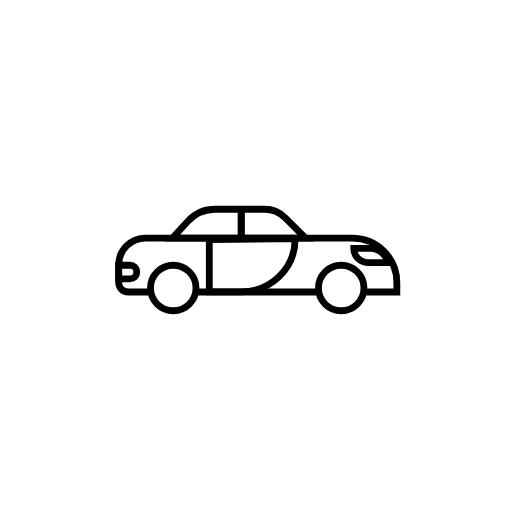
t = 0.00 s
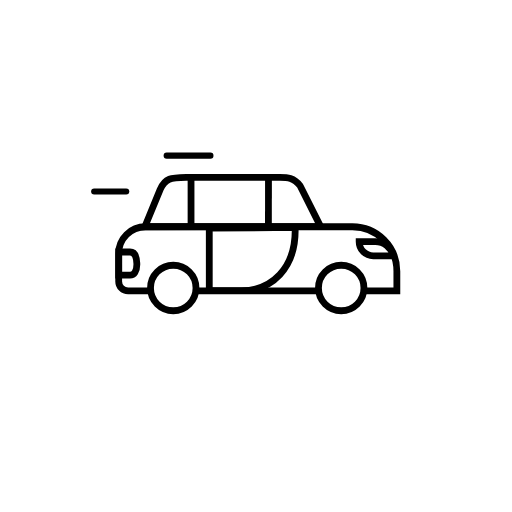
t = 0.57 s
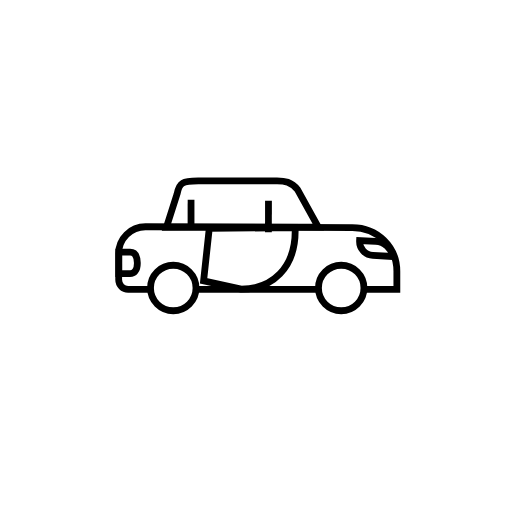
t = 1.15 s
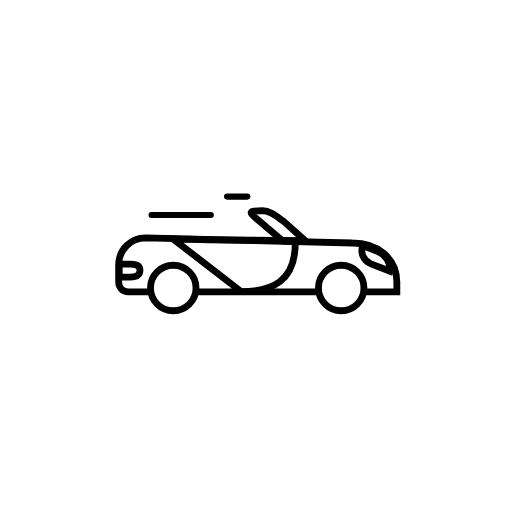
t = 1.67 s
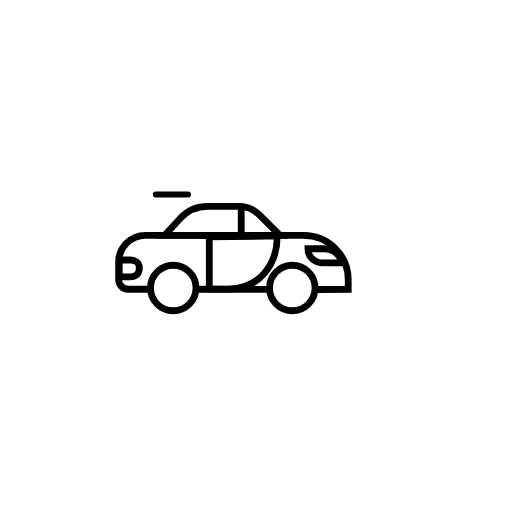
t = 2.22 s
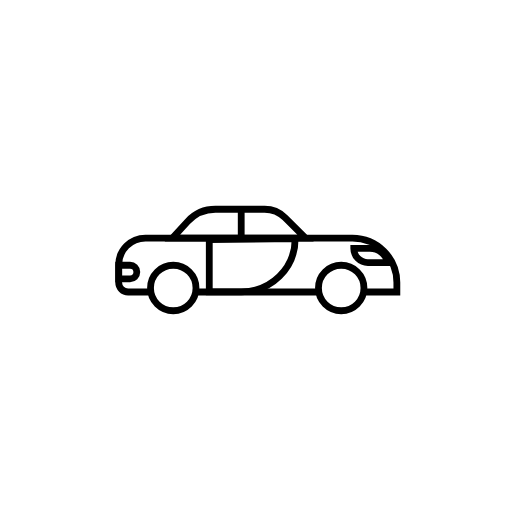
t = 2.78 s

The animated SVG that drew these frames (rendered in a browser with its animation timeline set to each time). Animation: 190 SMIL elements (animate=16,animateTransform=14,set=160); one cycle of 2.78 s, repeats indefinitely.

<svg fill="none" height="100%" width="100%" viewBox="0 0 500 500" xmlns:xlink="http://www.w3.org/1999/xlink" xmlns="http://www.w3.org/2000/svg"><g id="i0"><g transform="translate(251.026,285.171)"><animateTransform repeatCount="indefinite" type="translate" attributeName="transform" dur="2.78s" begin="0s" calcMode="spline" values="251.026 285.171; 251.026 282.474; 251.026 285.171; 251.026 282.474; 251.026 285.171; 251.026 282.474; 251.026 285.171; 251.026 282.474; 251.026 285.171; 251.026 282.474; 251.026 285.171; 251.026 282.474; 251.026 285.171; 251.026 282.474; 251.026 285.171; 251.026 282.474; 251.026 285.171; 251.026 282.474; 251.026 285.171; 251.026 282.474; 251.026 285.171; 251.026 282.474; 251.026 285.171; 251.026 282.474; 251.026 285.171; 251.026 282.474; 251.026 285.171; 251.026 282.474; 251.026 285.171; 251.026 282.474; 251.026 285.171; 251.026 282.474; 251.026 285.171; 251.026 282.474; 251.026 285.171; 251.026 282.474; 251.026 285.171; 251.026 282.474; 251.026 285.171; 251.026 282.474; 251.026 285.171; 251.026 282.474; 251.026 285.171; 251.026 282.474; 251.026 285.171; 251.026 282.474; 251.026 285.171; 251.026 285.171" keyTimes="0; 0.021583; 0.043165; 0.064748; 0.086331; 0.107914; 0.129497; 0.151079; 0.172662; 0.194244; 0.215827; 0.23741; 0.258993; 0.280576; 0.302158; 0.323741; 0.345324; 0.366906; 0.388489; 0.410071; 0.431655; 0.453238; 0.47482; 0.496403; 0.517985; 0.539568; 0.561151; 0.582734; 0.604317; 0.625899; 0.647482; 0.669065; 0.690647; 0.71223; 0.733813; 0.755396; 0.776979; 0.798561; 0.820144; 0.841727; 0.863309; 0.884892; 0.906474; 0.928058; 0.949641; 0.971223; 0.992806; 1" keySplines="0.333 0 0.667 1; 0.333 0 0.667 1; 0.167 0 0.667 1; 0.333 0 0.667 1; 0.167 0 0.667 1; 0.333 0 0.667 1; 0.167 0 0.667 1; 0.333 0 0.667 1; 0.167 0 0.667 1; 0.333 0 0.667 1; 0.167 0 0.667 1; 0.333 0 0.667 1; 0.167 0 0.667 1; 0.333 0 0.667 1; 0.167 0 0.667 1; 0.333 0 0.667 1; 0.167 0 0.667 1; 0.333 0 0.667 1; 0.167 0 0.667 1; 0.333 0 0.667 1; 0.167 0 0.667 1; 0.333 0 0.667 1; 0.167 0 0.667 1; 0.333 0 0.667 1; 0.167 0 0.667 1; 0.333 0 0.667 1; 0.167 0 0.667 1; 0.333 0 0.667 1; 0.167 0 0.667 1; 0.333 0 0.667 1; 0.167 0 0.667 1; 0.333 0 0.667 1; 0.167 0 0.667 1; 0.333 0 0.667 1; 0.167 0 0.667 1; 0.333 0 0.667 1; 0.167 0 0.667 1; 0.333 0 0.667 1; 0.167 0 0.667 1; 0.333 0 0.667 1; 0.167 0 0.667 1; 0.333 0 0.667 1; 0.167 0 0.667 1; 0.333 0 0.667 1; 0.167 0 0.667 1; 0.333 0 0.667 1; 0 0 1 1" fill="freeze" /><g transform="scale(6.64,6.64) translate(-25.155,-30.297)"><g id="i1"><path d="M34.186,30.297C34.186,30.297,16.124,30.297,16.124,30.297" stroke-miterlimit="10" stroke-width="1" stroke="#000000"><animate repeatCount="indefinite" attributeName="d" dur="2.78s" begin="0s" calcMode="spline" values="M34.186,30.297C34.186,30.297,16.124,30.297,16.124,30.297; M34.186,30.297C34.186,30.297,16.124,30.297,16.124,30.297; M34.186,30.297C34.186,30.297,16.124,30.297,16.124,30.297; M26.655,30.325C26.655,30.325,16.124,30.297,16.124,30.297; M26.655,30.325C26.655,30.325,16.124,30.297,16.124,30.297; M34.186,30.297C34.186,30.297,16.124,30.297,16.124,30.297; M34.186,30.297C34.186,30.297,16.124,30.297,16.124,30.297" keyTimes="0; 0.604317; 0.683453; 0.748201; 0.920863; 0.985612; 1" keySplines="0 0 1 1; 0.333 0 0.667 1; 0.333 0 0.667 1; 0.333 0 0.667 1; 0.333 0 0.667 1; 0 0 1 1" fill="freeze" /></path></g></g></g></g><g id="i0"><g transform="translate(251.026,285.171)"><animateTransform repeatCount="indefinite" type="translate" attributeName="transform" dur="2.78s" begin="0s" calcMode="spline" values="251.026 285.171; 251.026 282.474; 251.026 285.171; 251.026 282.474; 251.026 285.171; 251.026 282.474; 251.026 285.171; 251.026 282.474; 251.026 285.171; 251.026 282.474; 251.026 285.171; 251.026 282.474; 251.026 285.171; 251.026 282.474; 251.026 285.171; 251.026 282.474; 251.026 285.171; 251.026 282.474; 251.026 285.171; 251.026 282.474; 251.026 285.171; 251.026 282.474; 251.026 285.171; 251.026 282.474; 251.026 285.171; 251.026 282.474; 251.026 285.171; 251.026 282.474; 251.026 285.171; 251.026 282.474; 251.026 285.171; 251.026 282.474; 251.026 285.171; 251.026 282.474; 251.026 285.171; 251.026 282.474; 251.026 285.171; 251.026 282.474; 251.026 285.171; 251.026 282.474; 251.026 285.171; 251.026 282.474; 251.026 285.171; 251.026 282.474; 251.026 285.171; 251.026 282.474; 251.026 285.171; 251.026 285.171" keyTimes="0; 0.021583; 0.043165; 0.064748; 0.086331; 0.107914; 0.129497; 0.151079; 0.172662; 0.194244; 0.215827; 0.23741; 0.258993; 0.280576; 0.302158; 0.323741; 0.345324; 0.366906; 0.388489; 0.410071; 0.431655; 0.453238; 0.47482; 0.496403; 0.517985; 0.539568; 0.561151; 0.582734; 0.604317; 0.625899; 0.647482; 0.669065; 0.690647; 0.71223; 0.733813; 0.755396; 0.776979; 0.798561; 0.820144; 0.841727; 0.863309; 0.884892; 0.906474; 0.928058; 0.949641; 0.971223; 0.992806; 1" keySplines="0.333 0 0.667 1; 0.333 0 0.667 1; 0.167 0 0.667 1; 0.333 0 0.667 1; 0.167 0 0.667 1; 0.333 0 0.667 1; 0.167 0 0.667 1; 0.333 0 0.667 1; 0.167 0 0.667 1; 0.333 0 0.667 1; 0.167 0 0.667 1; 0.333 0 0.667 1; 0.167 0 0.667 1; 0.333 0 0.667 1; 0.167 0 0.667 1; 0.333 0 0.667 1; 0.167 0 0.667 1; 0.333 0 0.667 1; 0.167 0 0.667 1; 0.333 0 0.667 1; 0.167 0 0.667 1; 0.333 0 0.667 1; 0.167 0 0.667 1; 0.333 0 0.667 1; 0.167 0 0.667 1; 0.333 0 0.667 1; 0.167 0 0.667 1; 0.333 0 0.667 1; 0.167 0 0.667 1; 0.333 0 0.667 1; 0.167 0 0.667 1; 0.333 0 0.667 1; 0.167 0 0.667 1; 0.333 0 0.667 1; 0.167 0 0.667 1; 0.333 0 0.667 1; 0.167 0 0.667 1; 0.333 0 0.667 1; 0.167 0 0.667 1; 0.333 0 0.667 1; 0.167 0 0.667 1; 0.333 0 0.667 1; 0.167 0 0.667 1; 0.333 0 0.667 1; 0.167 0 0.667 1; 0.333 0 0.667 1; 0 0 1 1" fill="freeze" /><g transform="scale(6.64,6.64) translate(-25.155,-30.297)"><g transform="matrix(1,0,0,1,0,0)" id="i2"><g id="i3" transform="matrix(1,0,0,1,25.261,26.331)"><path d="M-15.775,3.966C-15.775,3.966,-19.064,3.966,-19.064,3.966C-19.832,3.966,-20.456,3.343,-20.456,2.574C-20.456,2.574,-20.456,-0.023,-20.456,-0.023C-20.456,-2.201,-18.691,-3.966,-16.514,-3.966C-16.514,-3.966,13.915,-3.966,13.915,-3.966C17.527,-3.966,20.456,-1.038,20.456,2.574C20.456,2.574,20.456,3.966,20.456,3.966C20.456,3.966,15.562,3.966,15.562,3.966" stroke-miterlimit="10" stroke-width="1" stroke="#000000"><animate repeatCount="indefinite" attributeName="d" dur="2.78s" begin="0s" calcMode="spline" values="M-15.775,3.966C-15.775,3.966,-19.064,3.966,-19.064,3.966C-19.832,3.966,-20.456,3.343,-20.456,2.574C-20.456,2.574,-20.456,-0.023,-20.456,-0.023C-20.456,-2.201,-18.691,-3.966,-16.514,-3.966C-16.514,-3.966,13.915,-3.966,13.915,-3.966C17.527,-3.966,20.456,-1.038,20.456,2.574C20.456,2.574,20.456,3.966,20.456,3.966C20.456,3.966,15.562,3.966,15.562,3.966; M-15.775,3.966C-15.775,3.966,-19.064,3.966,-19.064,3.966C-19.832,3.966,-20.456,3.343,-20.456,2.574C-20.456,2.574,-20.456,-0.023,-20.456,-0.023C-20.456,-2.201,-18.691,-3.966,-16.514,-3.966C-16.514,-3.966,13.915,-3.966,13.915,-3.966C17.527,-3.966,20.456,-1.038,20.456,2.574C20.456,2.574,20.456,3.966,20.456,3.966C20.456,3.966,15.562,3.966,15.562,3.966; M-15.775,3.966C-15.775,3.966,-19.064,3.966,-19.064,3.966C-19.832,3.966,-20.456,3.343,-20.456,2.574C-20.456,2.574,-20.456,-1.529,-20.456,-1.529C-20.456,-3.707,-18.691,-5.472,-16.514,-5.472C-16.514,-5.472,13.915,-5.472,13.915,-5.472C17.527,-5.472,20.456,-2.544,20.456,1.068C20.456,1.068,20.456,3.966,20.456,3.966C20.456,3.966,15.562,3.966,15.562,3.966; M-15.775,3.966C-15.775,3.966,-19.064,3.966,-19.064,3.966C-19.832,3.966,-20.456,3.343,-20.456,2.574C-20.456,2.574,-20.456,-1.529,-20.456,-1.529C-20.456,-3.707,-18.691,-5.472,-16.514,-5.472C-16.514,-5.472,13.915,-5.472,13.915,-5.472C17.527,-5.472,20.456,-2.544,20.456,1.068C20.456,1.068,20.456,3.966,20.456,3.966C20.456,3.966,15.562,3.966,15.562,3.966; M-15.775,3.966C-15.775,3.966,-19.064,3.966,-19.064,3.966C-19.832,3.966,-20.456,3.343,-20.456,2.574C-20.456,2.574,-20.456,-0.023,-20.456,-0.023C-20.456,-2.201,-18.691,-3.966,-16.514,-3.966C-16.514,-3.966,13.915,-3.213,13.915,-3.213C17.527,-3.213,20.456,-1.038,20.456,2.574C20.456,2.574,20.456,3.966,20.456,3.966C20.456,3.966,15.562,3.966,15.562,3.966; M-15.775,3.966C-15.775,3.966,-19.064,3.966,-19.064,3.966C-19.832,3.966,-20.456,3.343,-20.456,2.574C-20.456,2.574,-20.456,-0.023,-20.456,-0.023C-20.456,-2.201,-18.691,-3.966,-16.514,-3.966C-16.514,-3.966,13.915,-3.213,13.915,-3.213C17.527,-3.213,20.456,-1.038,20.456,2.574C20.456,2.574,20.456,3.966,20.456,3.966C20.456,3.966,15.562,3.966,15.562,3.966; M-15.775,3.966C-15.775,3.966,-19.064,3.966,-19.064,3.966C-19.832,3.966,-20.456,3.343,-20.456,2.574C-20.456,2.574,-20.456,-0.023,-20.456,-0.023C-20.456,-2.201,-18.691,-3.966,-16.514,-3.966C-16.514,-3.966,6.762,-3.966,6.762,-3.966C10.374,-3.966,13.302,-1.038,13.302,2.574C13.302,2.574,13.302,3.966,13.302,3.966C13.302,3.966,8.558,4,8.558,4; M-15.775,3.966C-15.775,3.966,-19.064,3.966,-19.064,3.966C-19.832,3.966,-20.456,3.343,-20.456,2.574C-20.456,2.574,-20.456,-0.023,-20.456,-0.023C-20.456,-2.201,-18.691,-3.966,-16.514,-3.966C-16.514,-3.966,6.762,-3.966,6.762,-3.966C10.374,-3.966,13.302,-1.038,13.302,2.574C13.302,2.574,13.302,3.966,13.302,3.966C13.302,3.966,8.558,4,8.558,4; M-15.775,3.966C-15.775,3.966,-19.064,3.966,-19.064,3.966C-19.832,3.966,-20.456,3.343,-20.456,2.574C-20.456,2.574,-20.456,-0.023,-20.456,-0.023C-20.456,-2.201,-18.691,-3.966,-16.514,-3.966C-16.514,-3.966,13.915,-3.966,13.915,-3.966C17.527,-3.966,20.456,-1.038,20.456,2.574C20.456,2.574,20.456,3.966,20.456,3.966C20.456,3.966,15.562,3.966,15.562,3.966; M-15.775,3.966C-15.775,3.966,-19.064,3.966,-19.064,3.966C-19.832,3.966,-20.456,3.343,-20.456,2.574C-20.456,2.574,-20.456,-0.023,-20.456,-0.023C-20.456,-2.201,-18.691,-3.966,-16.514,-3.966C-16.514,-3.966,13.915,-3.966,13.915,-3.966C17.527,-3.966,20.456,-1.038,20.456,2.574C20.456,2.574,20.456,3.966,20.456,3.966C20.456,3.966,15.562,3.966,15.562,3.966" keyTimes="0; 0.122302; 0.18705; 0.395684; 0.460432; 0.683453; 0.748201; 0.920863; 0.985612; 1" keySplines="0 0 1 1; 0.333 0 0.667 1; 0.333 0 0.667 1; 0.333 0 0.667 1; 0.333 0 0.667 1; 0.333 0 0.667 1; 0.333 0 0.667 1; 0.333 0 0.667 1; 0 0 1 1" fill="freeze" /></path></g></g></g></g></g><g id="i0"><g transform="translate(251.026,285.171)"><animateTransform repeatCount="indefinite" type="translate" attributeName="transform" dur="2.78s" begin="0s" calcMode="spline" values="251.026 285.171; 251.026 282.474; 251.026 285.171; 251.026 282.474; 251.026 285.171; 251.026 282.474; 251.026 285.171; 251.026 282.474; 251.026 285.171; 251.026 282.474; 251.026 285.171; 251.026 282.474; 251.026 285.171; 251.026 282.474; 251.026 285.171; 251.026 282.474; 251.026 285.171; 251.026 282.474; 251.026 285.171; 251.026 282.474; 251.026 285.171; 251.026 282.474; 251.026 285.171; 251.026 282.474; 251.026 285.171; 251.026 282.474; 251.026 285.171; 251.026 282.474; 251.026 285.171; 251.026 282.474; 251.026 285.171; 251.026 282.474; 251.026 285.171; 251.026 282.474; 251.026 285.171; 251.026 282.474; 251.026 285.171; 251.026 282.474; 251.026 285.171; 251.026 282.474; 251.026 285.171; 251.026 282.474; 251.026 285.171; 251.026 282.474; 251.026 285.171; 251.026 282.474; 251.026 285.171; 251.026 285.171" keyTimes="0; 0.021583; 0.043165; 0.064748; 0.086331; 0.107914; 0.129497; 0.151079; 0.172662; 0.194244; 0.215827; 0.23741; 0.258993; 0.280576; 0.302158; 0.323741; 0.345324; 0.366906; 0.388489; 0.410071; 0.431655; 0.453238; 0.47482; 0.496403; 0.517985; 0.539568; 0.561151; 0.582734; 0.604317; 0.625899; 0.647482; 0.669065; 0.690647; 0.71223; 0.733813; 0.755396; 0.776979; 0.798561; 0.820144; 0.841727; 0.863309; 0.884892; 0.906474; 0.928058; 0.949641; 0.971223; 0.992806; 1" keySplines="0.333 0 0.667 1; 0.333 0 0.667 1; 0.167 0 0.667 1; 0.333 0 0.667 1; 0.167 0 0.667 1; 0.333 0 0.667 1; 0.167 0 0.667 1; 0.333 0 0.667 1; 0.167 0 0.667 1; 0.333 0 0.667 1; 0.167 0 0.667 1; 0.333 0 0.667 1; 0.167 0 0.667 1; 0.333 0 0.667 1; 0.167 0 0.667 1; 0.333 0 0.667 1; 0.167 0 0.667 1; 0.333 0 0.667 1; 0.167 0 0.667 1; 0.333 0 0.667 1; 0.167 0 0.667 1; 0.333 0 0.667 1; 0.167 0 0.667 1; 0.333 0 0.667 1; 0.167 0 0.667 1; 0.333 0 0.667 1; 0.167 0 0.667 1; 0.333 0 0.667 1; 0.167 0 0.667 1; 0.333 0 0.667 1; 0.167 0 0.667 1; 0.333 0 0.667 1; 0.167 0 0.667 1; 0.333 0 0.667 1; 0.167 0 0.667 1; 0.333 0 0.667 1; 0.167 0 0.667 1; 0.333 0 0.667 1; 0.167 0 0.667 1; 0.333 0 0.667 1; 0.167 0 0.667 1; 0.333 0 0.667 1; 0.167 0 0.667 1; 0.333 0 0.667 1; 0.167 0 0.667 1; 0.333 0 0.667 1; 0 0 1 1" fill="freeze" /><g transform="scale(6.64,6.64) translate(-25.155,-30.297)"><g id="i4"><g transform="translate(6.139,27.36)"><animateTransform repeatCount="indefinite" type="translate" attributeName="transform" dur="2.78s" begin="0s" calcMode="spline" values="6.139 27.36; 6.139 27.36; 6.139 26.984; 6.139 26.984; 6.139 27.134; 6.139 27.134; 6.139 27.134; 6.139 27.36; 6.139 27.36" keyTimes="0; 0.122302; 0.18705; 0.395684; 0.460432; 0.683453; 0.920863; 0.985612; 1" keySplines="0 0 1 1; 0.333 0 0.667 1; 0 0 1 1; 0.333 0 0.667 1; 0 0 1 1; 0 0 1 1; 0.333 0 0.667 1; 0 0 1 1" fill="freeze" /><g transform="scale(1,1) translate(-6.139,-27.36)"><g id="i5" transform="matrix(1,0,0,1,6.139,27.36)"><path d="M0.335,-0.997C0.335,-0.997,-1.333,-0.997,-1.333,-0.997C-1.333,-0.997,-1.333,0.997,-1.333,0.997C-1.333,0.997,0.335,0.997,0.335,0.997C0.886,0.997,1.333,0.551,1.333,0C1.333,-0.551,0.886,-0.997,0.335,-0.997Z" stroke-miterlimit="10" stroke-width="1" stroke="#000000"><animate repeatCount="indefinite" attributeName="d" dur="2.78s" begin="0s" calcMode="spline" values="M0.335,-0.997C0.335,-0.997,-1.333,-0.997,-1.333,-0.997C-1.333,-0.997,-1.333,0.997,-1.333,0.997C-1.333,0.997,0.335,0.997,0.335,0.997C0.886,0.997,1.333,0.551,1.333,0C1.333,-0.551,0.886,-0.997,0.335,-0.997Z; M0.335,-0.997C0.335,-0.997,-1.333,-0.997,-1.333,-0.997C-1.333,-0.997,-1.333,0.997,-1.333,0.997C-1.333,0.997,0.335,0.997,0.335,0.997C0.886,0.997,1.333,0.551,1.333,0C1.333,-0.551,0.886,-0.997,0.335,-0.997Z; M0.335,-2.409C0.335,-2.409,-1.333,-2.409,-1.333,-2.409C-1.333,-2.409,-1.333,0.997,-1.333,0.997C-1.333,0.997,0.335,0.997,0.335,0.997C0.886,0.997,1.384,0.479,1.333,-0.753C1.278,-2.08,0.886,-2.409,0.335,-2.409Z; M0.335,-2.409C0.335,-2.409,-1.333,-2.409,-1.333,-2.409C-1.333,-2.409,-1.333,0.997,-1.333,0.997C-1.333,0.997,0.335,0.997,0.335,0.997C0.886,0.997,1.384,0.479,1.333,-0.753C1.278,-2.08,0.886,-2.409,0.335,-2.409Z; M0.335,-0.903C0.335,-0.903,-1.258,-0.903,-1.258,-0.903C-1.258,-0.903,-1.258,0.997,-1.258,0.997C-1.258,0.997,0.335,0.997,0.335,0.997C0.886,0.997,1.797,0.991,1.801,-0.037C1.805,-0.873,0.886,-0.903,0.335,-0.903Z; M0.335,-0.903C0.335,-0.903,-1.258,-0.903,-1.258,-0.903C-1.258,-0.903,-1.258,0.997,-1.258,0.997C-1.258,0.997,0.335,0.997,0.335,0.997C0.886,0.997,1.797,0.991,1.801,-0.037C1.805,-0.873,0.886,-0.903,0.335,-0.903Z; M0.335,-1.138C0.335,-1.138,-1.258,-1.138,-1.258,-1.138C-1.258,-1.138,-1.258,1.35,-1.258,1.35C-1.258,1.35,0.335,1.35,0.335,1.35C0.886,1.35,1.711,1.158,1.707,-0.037C1.704,-0.873,0.886,-1.138,0.335,-1.138Z; M0.335,-1.138C0.335,-1.138,-1.258,-1.138,-1.258,-1.138C-1.258,-1.138,-1.258,1.35,-1.258,1.35C-1.258,1.35,0.335,1.35,0.335,1.35C0.886,1.35,1.711,1.158,1.707,-0.037C1.704,-0.873,0.886,-1.138,0.335,-1.138Z; M0.335,-0.997C0.335,-0.997,-1.333,-0.997,-1.333,-0.997C-1.333,-0.997,-1.333,0.997,-1.333,0.997C-1.333,0.997,0.335,0.997,0.335,0.997C0.886,0.997,1.333,0.551,1.333,0C1.333,-0.551,0.886,-0.997,0.335,-0.997Z; M0.335,-0.997C0.335,-0.997,-1.333,-0.997,-1.333,-0.997C-1.333,-0.997,-1.333,0.997,-1.333,0.997C-1.333,0.997,0.335,0.997,0.335,0.997C0.886,0.997,1.333,0.551,1.333,0C1.333,-0.551,0.886,-0.997,0.335,-0.997Z" keyTimes="0; 0.122302; 0.18705; 0.395684; 0.460432; 0.683453; 0.748201; 0.920863; 0.985612; 1" keySplines="0 0 1 1; 0.333 0 0.667 1; 0.333 0 0.667 1; 0.333 0 0.667 1; 0.333 0 0.667 1; 0.333 0 0.667 1; 0.333 0 0.667 1; 0.333 0 0.667 1; 0 0 1 1" fill="freeze" /></path></g></g></g></g></g></g></g><g id="i0"><g transform="translate(251.026,285.171)"><animateTransform repeatCount="indefinite" type="translate" attributeName="transform" dur="2.78s" begin="0s" calcMode="spline" values="251.026 285.171; 251.026 282.474; 251.026 285.171; 251.026 282.474; 251.026 285.171; 251.026 282.474; 251.026 285.171; 251.026 282.474; 251.026 285.171; 251.026 282.474; 251.026 285.171; 251.026 282.474; 251.026 285.171; 251.026 282.474; 251.026 285.171; 251.026 282.474; 251.026 285.171; 251.026 282.474; 251.026 285.171; 251.026 282.474; 251.026 285.171; 251.026 282.474; 251.026 285.171; 251.026 282.474; 251.026 285.171; 251.026 282.474; 251.026 285.171; 251.026 282.474; 251.026 285.171; 251.026 282.474; 251.026 285.171; 251.026 282.474; 251.026 285.171; 251.026 282.474; 251.026 285.171; 251.026 282.474; 251.026 285.171; 251.026 282.474; 251.026 285.171; 251.026 282.474; 251.026 285.171; 251.026 282.474; 251.026 285.171; 251.026 282.474; 251.026 285.171; 251.026 282.474; 251.026 285.171; 251.026 285.171" keyTimes="0; 0.021583; 0.043165; 0.064748; 0.086331; 0.107914; 0.129497; 0.151079; 0.172662; 0.194244; 0.215827; 0.23741; 0.258993; 0.280576; 0.302158; 0.323741; 0.345324; 0.366906; 0.388489; 0.410071; 0.431655; 0.453238; 0.47482; 0.496403; 0.517985; 0.539568; 0.561151; 0.582734; 0.604317; 0.625899; 0.647482; 0.669065; 0.690647; 0.71223; 0.733813; 0.755396; 0.776979; 0.798561; 0.820144; 0.841727; 0.863309; 0.884892; 0.906474; 0.928058; 0.949641; 0.971223; 0.992806; 1" keySplines="0.333 0 0.667 1; 0.333 0 0.667 1; 0.167 0 0.667 1; 0.333 0 0.667 1; 0.167 0 0.667 1; 0.333 0 0.667 1; 0.167 0 0.667 1; 0.333 0 0.667 1; 0.167 0 0.667 1; 0.333 0 0.667 1; 0.167 0 0.667 1; 0.333 0 0.667 1; 0.167 0 0.667 1; 0.333 0 0.667 1; 0.167 0 0.667 1; 0.333 0 0.667 1; 0.167 0 0.667 1; 0.333 0 0.667 1; 0.167 0 0.667 1; 0.333 0 0.667 1; 0.167 0 0.667 1; 0.333 0 0.667 1; 0.167 0 0.667 1; 0.333 0 0.667 1; 0.167 0 0.667 1; 0.333 0 0.667 1; 0.167 0 0.667 1; 0.333 0 0.667 1; 0.167 0 0.667 1; 0.333 0 0.667 1; 0.167 0 0.667 1; 0.333 0 0.667 1; 0.167 0 0.667 1; 0.333 0 0.667 1; 0.167 0 0.667 1; 0.333 0 0.667 1; 0.167 0 0.667 1; 0.333 0 0.667 1; 0.167 0 0.667 1; 0.333 0 0.667 1; 0.167 0 0.667 1; 0.333 0 0.667 1; 0.167 0 0.667 1; 0.333 0 0.667 1; 0.167 0 0.667 1; 0.333 0 0.667 1; 0 0 1 1" fill="freeze" /><g transform="scale(6.64,6.64) translate(-25.155,-30.297)"><g id="i6"><g transform="translate(41.887,24.924)"><animateTransform repeatCount="indefinite" type="translate" attributeName="transform" dur="2.78s" begin="0s" calcMode="spline" values="41.887 24.924; 41.887 24.924; 42.677 24.095; 42.677 24.095; 42.677 25.375; 42.677 25.375; 35.147 25.375; 35.147 25.375; 41.887 24.924; 41.887 24.924" keyTimes="0; 0.122302; 0.18705; 0.395684; 0.460432; 0.683453; 0.748201; 0.920863; 0.985612; 1" keySplines="0 0 1 1; 0.333 0 0.667 1; 0 0 1 1; 0.333 0 0.667 1; 0 0 1 1; 0.333 0 0.667 1; 0 0 1 1; 0.333 0 0.667 1; 0 0 1 1" fill="freeze" /><g transform="rotate(0)"><animateTransform repeatCount="indefinite" type="rotate" attributeName="transform" dur="2.78s" begin="0s" calcMode="spline" values="0; 0; 21; 21; 0; 0; 0" keyTimes="0; 0.395683; 0.460432; 0.683453; 0.748202; 0.920863; 1" keySplines="0 0 1 1; 0.333 0 0.667 1; 0.333 0 0.667 1; 0.333 0 0.667 1; 0.333 0 0.667 1; 0 0 1 1" fill="freeze" /><g transform="scale(1,1) translate(-41.887,-24.924)"><g id="i7" transform="matrix(1,0,0,1,41.887,24.924)"><path stroke-miterlimit="10" stroke-width="1" stroke="#000000" d="M2.505,1.036C2.505,1.036,-0.433,1.036,-0.433,1.036C-1.577,1.036,-2.505,0.109,-2.505,-1.036C-2.505,-1.036,-0.128,-1.036,-0.128,-1.036C1.123,-1.036,2.211,-0.179,2.505,1.036Z" /></g></g></g></g></g></g></g></g><g id="i0"><g transform="translate(251.026,285.171)"><animateTransform repeatCount="indefinite" type="translate" attributeName="transform" dur="2.78s" begin="0s" calcMode="spline" values="251.026 285.171; 251.026 282.474; 251.026 285.171; 251.026 282.474; 251.026 285.171; 251.026 282.474; 251.026 285.171; 251.026 282.474; 251.026 285.171; 251.026 282.474; 251.026 285.171; 251.026 282.474; 251.026 285.171; 251.026 282.474; 251.026 285.171; 251.026 282.474; 251.026 285.171; 251.026 282.474; 251.026 285.171; 251.026 282.474; 251.026 285.171; 251.026 282.474; 251.026 285.171; 251.026 282.474; 251.026 285.171; 251.026 282.474; 251.026 285.171; 251.026 282.474; 251.026 285.171; 251.026 282.474; 251.026 285.171; 251.026 282.474; 251.026 285.171; 251.026 282.474; 251.026 285.171; 251.026 282.474; 251.026 285.171; 251.026 282.474; 251.026 285.171; 251.026 282.474; 251.026 285.171; 251.026 282.474; 251.026 285.171; 251.026 282.474; 251.026 285.171; 251.026 282.474; 251.026 285.171; 251.026 285.171" keyTimes="0; 0.021583; 0.043165; 0.064748; 0.086331; 0.107914; 0.129497; 0.151079; 0.172662; 0.194244; 0.215827; 0.23741; 0.258993; 0.280576; 0.302158; 0.323741; 0.345324; 0.366906; 0.388489; 0.410071; 0.431655; 0.453238; 0.47482; 0.496403; 0.517985; 0.539568; 0.561151; 0.582734; 0.604317; 0.625899; 0.647482; 0.669065; 0.690647; 0.71223; 0.733813; 0.755396; 0.776979; 0.798561; 0.820144; 0.841727; 0.863309; 0.884892; 0.906474; 0.928058; 0.949641; 0.971223; 0.992806; 1" keySplines="0.333 0 0.667 1; 0.333 0 0.667 1; 0.167 0 0.667 1; 0.333 0 0.667 1; 0.167 0 0.667 1; 0.333 0 0.667 1; 0.167 0 0.667 1; 0.333 0 0.667 1; 0.167 0 0.667 1; 0.333 0 0.667 1; 0.167 0 0.667 1; 0.333 0 0.667 1; 0.167 0 0.667 1; 0.333 0 0.667 1; 0.167 0 0.667 1; 0.333 0 0.667 1; 0.167 0 0.667 1; 0.333 0 0.667 1; 0.167 0 0.667 1; 0.333 0 0.667 1; 0.167 0 0.667 1; 0.333 0 0.667 1; 0.167 0 0.667 1; 0.333 0 0.667 1; 0.167 0 0.667 1; 0.333 0 0.667 1; 0.167 0 0.667 1; 0.333 0 0.667 1; 0.167 0 0.667 1; 0.333 0 0.667 1; 0.167 0 0.667 1; 0.333 0 0.667 1; 0.167 0 0.667 1; 0.333 0 0.667 1; 0.167 0 0.667 1; 0.333 0 0.667 1; 0.167 0 0.667 1; 0.333 0 0.667 1; 0.167 0 0.667 1; 0.333 0 0.667 1; 0.167 0 0.667 1; 0.333 0 0.667 1; 0.167 0 0.667 1; 0.333 0 0.667 1; 0.167 0 0.667 1; 0.333 0 0.667 1; 0 0 1 1" fill="freeze" /><g transform="scale(6.64,6.64) translate(-25.155,-30.297)"><g transform="matrix(1,0,0,1,0,0)" id="i8"><g><g id="i9" transform="translate(22.493,20.243)"><animateTransform repeatCount="indefinite" type="translate" attributeName="transform" dur="2.78s" begin="0s" calcMode="spline" values="22.493 20.243; 22.493 20.243; 22.493 18.737; 22.493 18.737; 22.493 20.7; 22.493 20.7; 18.728 20.243; 18.728 20.243; 22.493 20.243; 22.493 20.243" keyTimes="0; 0.122302; 0.18705; 0.395684; 0.460432; 0.683453; 0.748201; 0.920863; 0.985612; 1" keySplines="0 0 1 1; 0.333 0 0.667 1; 0 0 1 1; 0.333 0 0.667 1; 0 0 1 1; 0.333 0 0.667 1; 0 0 1 1; 0.333 0 0.667 1; 0 0 1 1" fill="freeze" /><path d="M3.773,-2.122C3.773,-2.122,-3.46,-2.122,-3.46,-2.122C-5.015,-2.122,-6.497,-1.471,-7.548,-0.326C-7.548,-0.326,-9.794,2.122,-9.794,2.122C-9.794,2.122,9.794,2.122,9.794,2.122C9.794,2.122,6.771,-0.885,6.771,-0.885C5.974,-1.677,4.896,-2.122,3.773,-2.122Z" stroke-miterlimit="10" stroke-width="1" stroke="#000000"><animate repeatCount="indefinite" attributeName="d" dur="2.78s" begin="0s" calcMode="spline" values="M3.773,-2.122C3.773,-2.122,-3.46,-2.122,-3.46,-2.122C-5.015,-2.122,-6.497,-1.471,-7.548,-0.326C-7.548,-0.326,-9.794,2.122,-9.794,2.122C-9.794,2.122,9.794,2.122,9.794,2.122C9.794,2.122,6.771,-0.885,6.771,-0.885C5.974,-1.677,4.896,-2.122,3.773,-2.122Z; M3.773,-2.122C3.773,-2.122,-3.46,-2.122,-3.46,-2.122C-5.015,-2.122,-6.497,-1.471,-7.548,-0.326C-7.548,-0.326,-9.794,2.122,-9.794,2.122C-9.794,2.122,9.794,2.122,9.794,2.122C9.794,2.122,6.771,-0.885,6.771,-0.885C5.974,-1.677,4.896,-2.122,3.773,-2.122Z; M5.995,-5.15C5.995,-5.15,-7.507,-5.134,-7.507,-5.134C-9.993,-5.077,-10.803,-5.115,-11.595,-3.338C-11.595,-3.338,-13.842,2.122,-13.842,2.122C-13.842,2.122,12.016,2.106,12.016,2.106C12.016,2.106,8.993,-3.913,8.993,-3.913C8.079,-5.131,7.118,-5.15,5.995,-5.15Z; M5.995,-5.15C5.995,-5.15,-7.507,-5.134,-7.507,-5.134C-9.993,-5.077,-10.803,-5.115,-11.595,-3.338C-11.595,-3.338,-13.842,2.122,-13.842,2.122C-13.842,2.122,12.016,2.106,12.016,2.106C12.016,2.106,8.993,-3.913,8.993,-3.913C8.079,-5.131,7.118,-5.15,5.995,-5.15Z; M3.472,-2.329C3.472,-2.329,2.188,-2.273,2.188,-2.273C1.133,-2.134,2.281,-1.474,4.35,0.352C4.35,0.352,6.471,2.127,6.471,2.127C6.471,2.127,9.794,2.122,9.794,2.122C9.794,2.122,6.602,-0.734,6.602,-0.734C5.538,-1.512,4.595,-2.329,3.472,-2.329Z; M3.472,-2.329C3.472,-2.329,2.188,-2.273,2.188,-2.273C1.133,-2.134,2.281,-1.474,4.35,0.352C4.35,0.352,6.471,2.127,6.471,2.127C6.471,2.127,9.794,2.122,9.794,2.122C9.794,2.122,6.602,-0.734,6.602,-0.734C5.538,-1.512,4.595,-2.329,3.472,-2.329Z; M3.773,-2.122C3.773,-2.122,-0.824,-2.122,-0.824,-2.122C-2.379,-2.122,-3.861,-1.471,-4.912,-0.326C-4.912,-0.326,-7.159,2.122,-7.159,2.122C-7.159,2.122,9.794,2.122,9.794,2.122C9.794,2.122,6.771,-0.885,6.771,-0.885C5.974,-1.677,4.896,-2.122,3.773,-2.122Z; M3.773,-2.122C3.773,-2.122,-0.824,-2.122,-0.824,-2.122C-2.379,-2.122,-3.861,-1.471,-4.912,-0.326C-4.912,-0.326,-7.159,2.122,-7.159,2.122C-7.159,2.122,9.794,2.122,9.794,2.122C9.794,2.122,6.771,-0.885,6.771,-0.885C5.974,-1.677,4.896,-2.122,3.773,-2.122Z; M3.773,-2.122C3.773,-2.122,-3.46,-2.122,-3.46,-2.122C-5.015,-2.122,-6.497,-1.471,-7.548,-0.326C-7.548,-0.326,-9.794,2.122,-9.794,2.122C-9.794,2.122,9.794,2.122,9.794,2.122C9.794,2.122,6.771,-0.885,6.771,-0.885C5.974,-1.677,4.896,-2.122,3.773,-2.122Z; M3.773,-2.122C3.773,-2.122,-3.46,-2.122,-3.46,-2.122C-5.015,-2.122,-6.497,-1.471,-7.548,-0.326C-7.548,-0.326,-9.794,2.122,-9.794,2.122C-9.794,2.122,9.794,2.122,9.794,2.122C9.794,2.122,6.771,-0.885,6.771,-0.885C5.974,-1.677,4.896,-2.122,3.773,-2.122Z" keyTimes="0; 0.122302; 0.18705; 0.395684; 0.460432; 0.683453; 0.748201; 0.920863; 0.985612; 1" keySplines="0 0 1 1; 0.333 0 0.667 1; 0.333 0 0.667 1; 0.333 0 0.667 1; 0.333 0 0.667 1; 0.333 0 0.667 1; 0.333 0 0.667 1; 0.333 0 0.667 1; 0 0 1 1" fill="freeze" /></path></g></g></g></g></g></g><g id="i0"><g transform="translate(251.026,285.171)"><animateTransform repeatCount="indefinite" type="translate" attributeName="transform" dur="2.78s" begin="0s" calcMode="spline" values="251.026 285.171; 251.026 282.474; 251.026 285.171; 251.026 282.474; 251.026 285.171; 251.026 282.474; 251.026 285.171; 251.026 282.474; 251.026 285.171; 251.026 282.474; 251.026 285.171; 251.026 282.474; 251.026 285.171; 251.026 282.474; 251.026 285.171; 251.026 282.474; 251.026 285.171; 251.026 282.474; 251.026 285.171; 251.026 282.474; 251.026 285.171; 251.026 282.474; 251.026 285.171; 251.026 282.474; 251.026 285.171; 251.026 282.474; 251.026 285.171; 251.026 282.474; 251.026 285.171; 251.026 282.474; 251.026 285.171; 251.026 282.474; 251.026 285.171; 251.026 282.474; 251.026 285.171; 251.026 282.474; 251.026 285.171; 251.026 282.474; 251.026 285.171; 251.026 282.474; 251.026 285.171; 251.026 282.474; 251.026 285.171; 251.026 282.474; 251.026 285.171; 251.026 282.474; 251.026 285.171; 251.026 285.171" keyTimes="0; 0.021583; 0.043165; 0.064748; 0.086331; 0.107914; 0.129497; 0.151079; 0.172662; 0.194244; 0.215827; 0.23741; 0.258993; 0.280576; 0.302158; 0.323741; 0.345324; 0.366906; 0.388489; 0.410071; 0.431655; 0.453238; 0.47482; 0.496403; 0.517985; 0.539568; 0.561151; 0.582734; 0.604317; 0.625899; 0.647482; 0.669065; 0.690647; 0.71223; 0.733813; 0.755396; 0.776979; 0.798561; 0.820144; 0.841727; 0.863309; 0.884892; 0.906474; 0.928058; 0.949641; 0.971223; 0.992806; 1" keySplines="0.333 0 0.667 1; 0.333 0 0.667 1; 0.167 0 0.667 1; 0.333 0 0.667 1; 0.167 0 0.667 1; 0.333 0 0.667 1; 0.167 0 0.667 1; 0.333 0 0.667 1; 0.167 0 0.667 1; 0.333 0 0.667 1; 0.167 0 0.667 1; 0.333 0 0.667 1; 0.167 0 0.667 1; 0.333 0 0.667 1; 0.167 0 0.667 1; 0.333 0 0.667 1; 0.167 0 0.667 1; 0.333 0 0.667 1; 0.167 0 0.667 1; 0.333 0 0.667 1; 0.167 0 0.667 1; 0.333 0 0.667 1; 0.167 0 0.667 1; 0.333 0 0.667 1; 0.167 0 0.667 1; 0.333 0 0.667 1; 0.167 0 0.667 1; 0.333 0 0.667 1; 0.167 0 0.667 1; 0.333 0 0.667 1; 0.167 0 0.667 1; 0.333 0 0.667 1; 0.167 0 0.667 1; 0.333 0 0.667 1; 0.167 0 0.667 1; 0.333 0 0.667 1; 0.167 0 0.667 1; 0.333 0 0.667 1; 0.167 0 0.667 1; 0.333 0 0.667 1; 0.167 0 0.667 1; 0.333 0 0.667 1; 0.167 0 0.667 1; 0.333 0 0.667 1; 0.167 0 0.667 1; 0.333 0 0.667 1; 0 0 1 1" fill="freeze" /><g transform="scale(6.64,6.64) translate(-25.155,-30.297)"><g transform="matrix(1,0,0,1,0,0)" id="i10"><g><g id="i11" transform="translate(0,0)"><animateTransform repeatCount="indefinite" type="translate" attributeName="transform" dur="2.78s" begin="0s" calcMode="spline" values="0 0; 0 0; -7.38 -1.506; -7.38 -1.506; -7.38 -0.184; -7.38 0.193; -7.38 0.193; 0 0; 0 0; 0 0; 0 0" keyTimes="0; 0.122302; 0.18705; 0.395684; 0.431654; 0.460432; 0.683453; 0.726619; 0.920863; 0.985612; 1" keySplines="0 0 1 1; 0.333 0 0.667 1; 0 0 1 1; 0.333 0 0.667 1; 0.333 0 0.667 1; 0 0 1 1; 0.333 0 0.667 1; 0 0 1 1; 0 0 1 1; 0 0 1 1" fill="freeze" /><path d="M22.826,18.121C22.826,18.121,22.826,22.365,22.826,22.365" stroke-miterlimit="10" stroke-width="1" stroke="#000000"><animate repeatCount="indefinite" attributeName="d" dur="2.78s" begin="0s" calcMode="spline" values="M22.826,18.121C22.826,18.121,22.826,22.365,22.826,22.365; M22.826,18.121C22.826,18.121,22.826,22.365,22.826,22.365; M22.826,15.259C22.826,15.259,22.826,22.365,22.826,22.365; M22.826,15.259C22.826,15.259,22.826,22.365,22.826,22.365; M22.835,21.886C22.835,21.886,22.826,22.365,22.826,22.365; M22.835,21.886C22.835,21.886,22.826,22.365,22.826,22.365; M22.826,18.121C22.826,18.121,22.826,22.365,22.826,22.365; M22.826,18.121C22.826,18.121,22.826,22.365,22.826,22.365; M22.826,18.121C22.826,18.121,22.826,22.365,22.826,22.365; M22.826,18.121C22.826,18.121,22.826,22.365,22.826,22.365" keyTimes="0; 0.122302; 0.18705; 0.395684; 0.431654; 0.683453; 0.726619; 0.920863; 0.985612; 1" keySplines="0 0 1 1; 0.333 0 0.667 1; 0.333 0 0.667 1; 0.333 0 0.667 1; 0.333 0 0.667 1; 0.333 0 0.667 1; 0.333 0 0.667 1; 0.333 0 0.667 1; 0 0 1 1" fill="freeze" /></path></g></g></g></g></g></g><g transform="matrix(6.64,0,0,6.64,83.998,83.997)" visibility="visible" id="i12"><animate repeatCount="indefinite" begin="0s" calcMode="discrete" dur="2.78s" values="visible; hidden; hidden" keyTimes="0; 0.446; 1" attributeName="visibility" /><g><g id="i11" transform="translate(0,0)"><animateTransform repeatCount="indefinite" type="translate" attributeName="transform" dur="2.78s" begin="0s" calcMode="spline" values="0 0; 0 0; 4 -1.506; 4 -1.506; 4 -0.006; 4 0.494; 4 0.494; 4 -0.006; 4 -0.006" keyTimes="0; 0.122302; 0.18705; 0.395684; 0.431655; 0.460432; 0.683453; 0.748201; 1" keySplines="0 0 1 1; 0.333 0 0.667 1; 0 0 1 1; 0.333 0 0.667 1; 0.333 0 0.667 1; 0 0 1 1; 0.333 0 0.667 1; 0 0 1 1" fill="freeze" /><path d="M22.826,18.121C22.826,18.121,22.826,22.365,22.826,22.365" stroke-miterlimit="10" stroke-width="1" stroke="#000000"><animate repeatCount="indefinite" attributeName="d" dur="2.78s" begin="0s" calcMode="spline" values="M22.826,18.121C22.826,18.121,22.826,22.365,22.826,22.365; M22.826,18.121C22.826,18.121,22.826,22.365,22.826,22.365; M22.835,14.77C22.835,14.77,22.826,22.365,22.826,22.365; M22.835,14.77C22.835,14.77,22.826,22.365,22.826,22.365; M22.835,21.735C22.835,21.735,22.826,22.365,22.826,22.365; M22.835,21.735C22.835,21.735,22.826,22.365,22.826,22.365; M22.835,21.735C22.835,21.735,22.826,22.365,22.826,22.365" keyTimes="0; 0.122302; 0.187051; 0.395683; 0.431655; 0.683453; 1" keySplines="0 0 1 1; 0.333 0 0.667 1; 0.333 0 0.667 1; 0.333 0 0.667 1; 0.333 0 0.667 1; 0 0 1 1" fill="freeze" /></path></g></g></g><g id="i0"><g transform="translate(251.026,285.171)"><animateTransform repeatCount="indefinite" type="translate" attributeName="transform" dur="2.78s" begin="0s" calcMode="spline" values="251.026 285.171; 251.026 282.474; 251.026 285.171; 251.026 282.474; 251.026 285.171; 251.026 282.474; 251.026 285.171; 251.026 282.474; 251.026 285.171; 251.026 282.474; 251.026 285.171; 251.026 282.474; 251.026 285.171; 251.026 282.474; 251.026 285.171; 251.026 282.474; 251.026 285.171; 251.026 282.474; 251.026 285.171; 251.026 282.474; 251.026 285.171; 251.026 282.474; 251.026 285.171; 251.026 282.474; 251.026 285.171; 251.026 282.474; 251.026 285.171; 251.026 282.474; 251.026 285.171; 251.026 282.474; 251.026 285.171; 251.026 282.474; 251.026 285.171; 251.026 282.474; 251.026 285.171; 251.026 282.474; 251.026 285.171; 251.026 282.474; 251.026 285.171; 251.026 282.474; 251.026 285.171; 251.026 282.474; 251.026 285.171; 251.026 282.474; 251.026 285.171; 251.026 282.474; 251.026 285.171; 251.026 285.171" keyTimes="0; 0.021583; 0.043165; 0.064748; 0.086331; 0.107914; 0.129497; 0.151079; 0.172662; 0.194244; 0.215827; 0.23741; 0.258993; 0.280576; 0.302158; 0.323741; 0.345324; 0.366906; 0.388489; 0.410071; 0.431655; 0.453238; 0.47482; 0.496403; 0.517985; 0.539568; 0.561151; 0.582734; 0.604317; 0.625899; 0.647482; 0.669065; 0.690647; 0.71223; 0.733813; 0.755396; 0.776979; 0.798561; 0.820144; 0.841727; 0.863309; 0.884892; 0.906474; 0.928058; 0.949641; 0.971223; 0.992806; 1" keySplines="0.333 0 0.667 1; 0.333 0 0.667 1; 0.167 0 0.667 1; 0.333 0 0.667 1; 0.167 0 0.667 1; 0.333 0 0.667 1; 0.167 0 0.667 1; 0.333 0 0.667 1; 0.167 0 0.667 1; 0.333 0 0.667 1; 0.167 0 0.667 1; 0.333 0 0.667 1; 0.167 0 0.667 1; 0.333 0 0.667 1; 0.167 0 0.667 1; 0.333 0 0.667 1; 0.167 0 0.667 1; 0.333 0 0.667 1; 0.167 0 0.667 1; 0.333 0 0.667 1; 0.167 0 0.667 1; 0.333 0 0.667 1; 0.167 0 0.667 1; 0.333 0 0.667 1; 0.167 0 0.667 1; 0.333 0 0.667 1; 0.167 0 0.667 1; 0.333 0 0.667 1; 0.167 0 0.667 1; 0.333 0 0.667 1; 0.167 0 0.667 1; 0.333 0 0.667 1; 0.167 0 0.667 1; 0.333 0 0.667 1; 0.167 0 0.667 1; 0.333 0 0.667 1; 0.167 0 0.667 1; 0.333 0 0.667 1; 0.167 0 0.667 1; 0.333 0 0.667 1; 0.167 0 0.667 1; 0.333 0 0.667 1; 0.167 0 0.667 1; 0.333 0 0.667 1; 0.167 0 0.667 1; 0.333 0 0.667 1; 0 0 1 1" fill="freeze" /><g transform="scale(6.64,6.64) translate(-25.155,-30.297)"><g transform="matrix(1,0,0,1,0,-0.031)" id="i13"><g id="i14" transform="matrix(1,0,0,1,24.443,26.331)"><path d="M-1.617,3.966C-1.617,3.966,-6.314,3.966,-6.314,3.966C-6.314,3.966,-6.314,-3.716,-6.314,-3.716C-6.314,-3.716,6.314,-3.841,6.314,-3.841C6.314,0.539,2.763,3.966,-1.617,3.966Z" stroke-miterlimit="10" stroke-width="1" stroke="#000000"><animate repeatCount="indefinite" attributeName="d" dur="2.78s" begin="0s" calcMode="spline" values="M-1.617,3.966C-1.617,3.966,-6.314,3.966,-6.314,3.966C-6.314,3.966,-6.314,-3.716,-6.314,-3.716C-6.314,-3.716,6.314,-3.841,6.314,-3.841C6.314,0.539,2.763,3.966,-1.617,3.966Z; M-1.617,3.966C-1.617,3.966,-6.314,3.966,-6.314,3.966C-6.314,3.966,-6.314,-3.716,-6.314,-3.716C-6.314,-3.716,6.314,-3.841,6.314,-3.841C6.314,0.539,2.763,3.966,-1.617,3.966Z; M-1.617,3.966C-1.617,3.966,-6.314,3.966,-6.314,3.966C-6.314,3.966,-6.314,-5.222,-6.314,-5.222C-6.314,-5.222,6.314,-5.347,6.314,-5.347C6.505,0.75,2.763,3.966,-1.617,3.966Z; M-1.617,3.966C-1.617,3.966,-6.314,3.966,-6.314,3.966C-6.314,3.966,-6.314,-5.222,-6.314,-5.222C-6.314,-5.222,6.314,-5.347,6.314,-5.347C6.505,0.75,2.763,3.966,-1.617,3.966Z; M-1.617,3.966C-1.617,3.966,-11.661,-3.79,-11.661,-3.79C-11.661,-3.79,-6.325,-3.641,-6.325,-3.641C-6.325,-3.641,6.32,-3.54,6.32,-3.54C6.511,2.557,2.763,3.966,-1.617,3.966Z; M-1.617,3.966C-1.617,3.966,-11.661,-3.79,-11.661,-3.79C-11.661,-3.79,-6.325,-3.641,-6.325,-3.641C-6.325,-3.641,6.32,-3.54,6.32,-3.54C6.511,2.557,2.763,3.966,-1.617,3.966Z; M-3.5,3.966C-3.5,3.966,-6.314,3.966,-6.314,3.966C-6.314,3.966,-6.314,-3.716,-6.314,-3.716C-6.314,-3.716,3.679,-3.841,3.679,-3.841C3.679,0.539,0.88,3.966,-3.5,3.966Z; M-3.5,3.966C-3.5,3.966,-6.314,3.966,-6.314,3.966C-6.314,3.966,-6.314,-3.716,-6.314,-3.716C-6.314,-3.716,3.679,-3.841,3.679,-3.841C3.679,0.539,0.88,3.966,-3.5,3.966Z; M-1.617,3.966C-1.617,3.966,-6.314,3.966,-6.314,3.966C-6.314,3.966,-6.314,-3.716,-6.314,-3.716C-6.314,-3.716,6.314,-3.841,6.314,-3.841C6.314,0.539,2.763,3.966,-1.617,3.966Z; M-1.617,3.966C-1.617,3.966,-6.314,3.966,-6.314,3.966C-6.314,3.966,-6.314,-3.716,-6.314,-3.716C-6.314,-3.716,6.314,-3.841,6.314,-3.841C6.314,0.539,2.763,3.966,-1.617,3.966Z" keyTimes="0; 0.122302; 0.18705; 0.395684; 0.460432; 0.683453; 0.748201; 0.920863; 0.985612; 1" keySplines="0 0 1 1; 0.333 0 0.667 1; 0.333 0 0.667 1; 0.333 0 0.667 1; 0.333 0 0.667 1; 0.333 0 0.667 1; 0.333 0 0.667 1; 0.333 0 0.667 1; 0 0 1 1" fill="freeze" /></path></g></g></g></g></g><g transform="matrix(6.64,0,0,6.64,83.999,84.003)" id="i15"><g id="i16" transform="matrix(1,0,0,1,12.831,29.708)"><path stroke-miterlimit="10" stroke-width="1" stroke="#000000" d="M3.345,-0.001C3.345,1.847,1.847,3.346,0,3.346C-1.848,3.346,-3.345,1.847,-3.345,-0.001C-3.345,-1.849,-1.848,-3.346,0,-3.346C1.847,-3.346,3.345,-1.849,3.345,-0.001Z" /></g></g><g id="i17"><g transform="translate(333.206,281.264)"><animateTransform repeatCount="indefinite" type="translate" attributeName="transform" dur="2.78s" begin="0s" calcMode="spline" values="333.206 281.264; 333.206 281.264; 285.456 281.264; 285.456 281.264; 333.206 281.264; 333.206 281.264" keyTimes="0; 0.683453; 0.748202; 0.920863; 0.985612; 1" keySplines="0 0 1 1; 0.333 0 0.667 1; 0 0 1 1; 0.333 0 0.667 1; 0 0 1 1" fill="freeze" /><g transform="scale(6.64,6.64) translate(-37.531,-29.708)"><g id="i18" transform="matrix(1,0,0,1,37.531,29.708)"><path stroke-miterlimit="10" stroke-width="1" stroke="#000000" d="M3.345,-0.001C3.345,1.847,1.847,3.346,-0.001,3.346C-1.848,3.346,-3.345,1.847,-3.345,-0.001C-3.345,-1.849,-1.848,-3.346,-0.001,-3.346C1.847,-3.346,3.345,-1.849,3.345,-0.001Z" /></g></g></g></g><g transform="matrix(1,0,0,1,210,250)" visibility="visible" id="i19"><animate repeatCount="indefinite" begin="0s" calcMode="discrete" dur="2.78s" values="visible; hidden; hidden" keyTimes="0; 0.165; 1" attributeName="visibility" /><g id="i20" transform="matrix(1,0,0,0.986,-60,-80)"><path stroke-linecap="round" stroke-width="6" stroke="#000000" fill="#cbe1ff" d="M14.5,35.5"><set fill="freeze" dur="0.02s" begin="0s" to="M14.5,35.5" attributeName="d" /><set fill="freeze" dur="0.02s" begin="0.02s" to="M14.5,35.5C14.5,35.5,13.522,35.5,11.811,35.5" attributeName="d" /><set fill="freeze" dur="0.02s" begin="0.04s" to="M14.5,35.5C14.5,35.5,10.591,35.5,4.728,35.5" attributeName="d" /><set fill="freeze" dur="0.02s" begin="0.06s" to="M14.5,35.5C14.5,35.5,5.708,35.5,-5.281,35.5" attributeName="d" /><set fill="freeze" dur="0.02s" begin="0.08s" to="M14.5,35.5C14.5,35.5,-1.125,35.5,-16.75,35.5" attributeName="d" /><set fill="freeze" dur="0.02s" begin="0.1s" to="M14.5,35.5C14.5,35.5,-9.909,35.5,-28.219,35.5" attributeName="d" /><set fill="freeze" dur="0.02s" begin="0.12s" to="M14.5,35.5C14.5,35.5,-20.648,35.5,-38.228,35.5" attributeName="d" /><set fill="freeze" dur="0.02s" begin="0.14s" to="M14.5,35.5C14.5,35.5,-33.343,35.5,-45.311,35.5" attributeName="d" /><set fill="freeze" dur="0.02s" begin="0.16s" to="M14.5,35.5C14.5,35.5,-48,35.5,-48,35.5" attributeName="d" /><set fill="freeze" dur="0.02s" begin="0.18s" to="M14.5,35.5C14.5,35.5,-48,35.5,-48,35.5" attributeName="d" /><set fill="freeze" dur="0.02s" begin="0.2s" to="M14.5,35.5C14.5,35.5,-48,35.5,-48,35.5" attributeName="d" /><set fill="freeze" dur="0.02s" begin="0.22s" to="M14.5,35.5C14.5,35.5,-48,35.5,-48,35.5" attributeName="d" /><set fill="freeze" dur="0.02s" begin="0.24s" to="M14.5,35.5C14.5,35.5,-48,35.5,-48,35.5" attributeName="d" /><set fill="freeze" dur="0.02s" begin="0.26s" to="M14.5,35.5C14.5,35.5,-48,35.5,-48,35.5" attributeName="d" /><set fill="freeze" dur="0.02s" begin="0.28s" to="M9.866,35.5C-4.607,35.5,-48,35.5,-48,35.5M14.5,35.5" attributeName="d" /><set fill="freeze" dur="0.02s" begin="0.3s" to="M-1.71,35.5C-20.228,35.5,-48,35.5,-48,35.5M14.5,35.5" attributeName="d" /><set fill="freeze" dur="0.02s" begin="0.32s" to="M-16.75,35.5C-32.375,35.5,-48,35.5,-48,35.5M14.5,35.5" attributeName="d" /><set fill="freeze" dur="0.02s" begin="0.34s" to="M-31.79,35.5C-41.052,35.5,-48,35.5,-48,35.5M14.5,35.5" attributeName="d" /><set fill="freeze" dur="0.02s" begin="0.36s" to="M-43.366,35.5C-46.262,35.5,-48,35.5,-48,35.5M14.5,35.5" attributeName="d" /><set fill="freeze" dur="0.02s" begin="0.38s" to="M14.5,35.5" attributeName="d" /></path></g></g><g transform="matrix(1,0,0,1,210,250)" visibility="hidden" id="i21"><animate repeatCount="indefinite" begin="0s" calcMode="discrete" dur="2.78s" values="hidden; visible; hidden; hidden" keyTimes="0; 0.41; 0.576; 1" attributeName="visibility" /><g id="i20" transform="matrix(1,0,0,0.986,-60,-80)"><path stroke-linecap="round" stroke-width="6" stroke="#000000" fill="#cbe1ff" d="M14.5,35.5"><set fill="freeze" dur="0.02s" begin="1.14s" to="M14.5,35.5" attributeName="d" /><set fill="freeze" dur="0.02s" begin="1.16s" to="M14.5,35.5C14.5,35.5,13.522,35.5,11.811,35.5" attributeName="d" /><set fill="freeze" dur="0.02s" begin="1.18s" to="M14.5,35.5C14.5,35.5,10.591,35.5,4.728,35.5" attributeName="d" /><set fill="freeze" dur="0.02s" begin="1.2s" to="M14.5,35.5C14.5,35.5,5.708,35.5,-5.281,35.5" attributeName="d" /><set fill="freeze" dur="0.02s" begin="1.22s" to="M14.5,35.5C14.5,35.5,-1.125,35.5,-16.75,35.5" attributeName="d" /><set fill="freeze" dur="0.02s" begin="1.24s" to="M14.5,35.5C14.5,35.5,-9.909,35.5,-28.219,35.5" attributeName="d" /><set fill="freeze" dur="0.02s" begin="1.26s" to="M14.5,35.5C14.5,35.5,-20.648,35.5,-38.228,35.5" attributeName="d" /><set fill="freeze" dur="0.02s" begin="1.28s" to="M14.5,35.5C14.5,35.5,-33.343,35.5,-45.311,35.5" attributeName="d" /><set fill="freeze" dur="0.02s" begin="1.3s" to="M14.5,35.5C14.5,35.5,-48,35.5,-48,35.5" attributeName="d" /><set fill="freeze" dur="0.02s" begin="1.32s" to="M14.5,35.5C14.5,35.5,-48,35.5,-48,35.5" attributeName="d" /><set fill="freeze" dur="0.02s" begin="1.34s" to="M14.5,35.5C14.5,35.5,-48,35.5,-48,35.5" attributeName="d" /><set fill="freeze" dur="0.02s" begin="1.36s" to="M14.5,35.5C14.5,35.5,-48,35.5,-48,35.5" attributeName="d" /><set fill="freeze" dur="0.02s" begin="1.38s" to="M14.5,35.5C14.5,35.5,-48,35.5,-48,35.5" attributeName="d" /><set fill="freeze" dur="0.02s" begin="1.4s" to="M14.5,35.5C14.5,35.5,-48,35.5,-48,35.5" attributeName="d" /><set fill="freeze" dur="0.02s" begin="1.42s" to="M9.866,35.5C-4.607,35.5,-48,35.5,-48,35.5M14.5,35.5" attributeName="d" /><set fill="freeze" dur="0.02s" begin="1.44s" to="M-1.71,35.5C-20.228,35.5,-48,35.5,-48,35.5M14.5,35.5" attributeName="d" /><set fill="freeze" dur="0.02s" begin="1.46s" to="M-16.75,35.5C-32.375,35.5,-48,35.5,-48,35.5M14.5,35.5" attributeName="d" /><set fill="freeze" dur="0.02s" begin="1.48s" to="M-31.79,35.5C-41.052,35.5,-48,35.5,-48,35.5M14.5,35.5" attributeName="d" /><set fill="freeze" dur="0.02s" begin="1.5s" to="M-43.366,35.5C-46.262,35.5,-48,35.5,-48,35.5M14.5,35.5" attributeName="d" /><set fill="freeze" dur="0.02s" begin="1.52s" to="M14.5,35.5" attributeName="d" /></path></g></g><g transform="matrix(1,0,0,1,251,197)" visibility="hidden" id="i22"><animate repeatCount="indefinite" begin="0s" calcMode="discrete" dur="2.78s" values="hidden; visible; hidden; hidden" keyTimes="0; 0.165; 0.331; 1" attributeName="visibility" /><g id="i20" transform="matrix(1,0,0,0.986,-60,-80)"><path stroke-linecap="round" stroke-width="6" stroke="#000000" fill="#cbe1ff" d="M14.5,35.5"><set fill="freeze" dur="0.02s" begin="0.46s" to="M14.5,35.5" attributeName="d" /><set fill="freeze" dur="0.02s" begin="0.48s" to="M14.5,35.5C14.5,35.5,13.522,35.5,11.811,35.5" attributeName="d" /><set fill="freeze" dur="0.02s" begin="0.5s" to="M14.5,35.5C14.5,35.5,10.591,35.5,4.728,35.5" attributeName="d" /><set fill="freeze" dur="0.02s" begin="0.52s" to="M14.5,35.5C14.5,35.5,5.708,35.5,-5.281,35.5" attributeName="d" /><set fill="freeze" dur="0.02s" begin="0.54s" to="M14.5,35.5C14.5,35.5,-1.125,35.5,-16.75,35.5" attributeName="d" /><set fill="freeze" dur="0.02s" begin="0.56s" to="M14.5,35.5C14.5,35.5,-9.909,35.5,-28.219,35.5" attributeName="d" /><set fill="freeze" dur="0.02s" begin="0.58s" to="M14.5,35.5C14.5,35.5,-20.648,35.5,-38.228,35.5" attributeName="d" /><set fill="freeze" dur="0.02s" begin="0.6s" to="M14.5,35.5C14.5,35.5,-33.343,35.5,-45.311,35.5" attributeName="d" /><set fill="freeze" dur="0.02s" begin="0.62s" to="M14.5,35.5C14.5,35.5,-48,35.5,-48,35.5" attributeName="d" /><set fill="freeze" dur="0.02s" begin="0.64s" to="M14.5,35.5C14.5,35.5,-48,35.5,-48,35.5" attributeName="d" /><set fill="freeze" dur="0.02s" begin="0.66s" to="M14.5,35.5C14.5,35.5,-48,35.5,-48,35.5" attributeName="d" /><set fill="freeze" dur="0.02s" begin="0.68s" to="M14.5,35.5C14.5,35.5,-48,35.5,-48,35.5" attributeName="d" /><set fill="freeze" dur="0.02s" begin="0.7s" to="M14.5,35.5C14.5,35.5,-48,35.5,-48,35.5" attributeName="d" /><set fill="freeze" dur="0.02s" begin="0.72s" to="M14.5,35.5C14.5,35.5,-48,35.5,-48,35.5" attributeName="d" /><set fill="freeze" dur="0.02s" begin="0.74s" to="M9.866,35.5C-4.607,35.5,-48,35.5,-48,35.5M14.5,35.5" attributeName="d" /><set fill="freeze" dur="0.02s" begin="0.76s" to="M-1.71,35.5C-20.228,35.5,-48,35.5,-48,35.5M14.5,35.5" attributeName="d" /><set fill="freeze" dur="0.02s" begin="0.78s" to="M-16.75,35.5C-32.375,35.5,-48,35.5,-48,35.5M14.5,35.5" attributeName="d" /><set fill="freeze" dur="0.02s" begin="0.8s" to="M-31.79,35.5C-41.052,35.5,-48,35.5,-48,35.5M14.5,35.5" attributeName="d" /><set fill="freeze" dur="0.02s" begin="0.82s" to="M-43.366,35.5C-46.262,35.5,-48,35.5,-48,35.5M14.5,35.5" attributeName="d" /><set fill="freeze" dur="0.02s" begin="0.84s" to="M14.5,35.5" attributeName="d" /></path></g></g><g transform="matrix(1,0,0,1,287,237)" visibility="hidden" id="i23"><animate repeatCount="indefinite" begin="0s" calcMode="discrete" dur="2.78s" values="hidden; visible; hidden; hidden" keyTimes="0; 0.576; 0.741; 1" attributeName="visibility" /><g id="i20" transform="matrix(1,0,0,0.986,-60,-80)"><path stroke-linecap="round" stroke-width="6" stroke="#000000" fill="#cbe1ff" d="M14.5,35.5"><set fill="freeze" dur="0.02s" begin="1.6s" to="M14.5,35.5" attributeName="d" /><set fill="freeze" dur="0.02s" begin="1.62s" to="M14.5,35.5C14.5,35.5,13.522,35.5,11.811,35.5" attributeName="d" /><set fill="freeze" dur="0.02s" begin="1.64s" to="M14.5,35.5C14.5,35.5,10.591,35.5,4.728,35.5" attributeName="d" /><set fill="freeze" dur="0.02s" begin="1.66s" to="M14.5,35.5C14.5,35.5,5.708,35.5,-5.281,35.5" attributeName="d" /><set fill="freeze" dur="0.02s" begin="1.68s" to="M14.5,35.5C14.5,35.5,-1.125,35.5,-16.75,35.5" attributeName="d" /><set fill="freeze" dur="0.02s" begin="1.7s" to="M14.5,35.5C14.5,35.5,-9.909,35.5,-28.219,35.5" attributeName="d" /><set fill="freeze" dur="0.02s" begin="1.72s" to="M14.5,35.5C14.5,35.5,-20.648,35.5,-38.228,35.5" attributeName="d" /><set fill="freeze" dur="0.02s" begin="1.74s" to="M14.5,35.5C14.5,35.5,-33.343,35.5,-45.311,35.5" attributeName="d" /><set fill="freeze" dur="0.02s" begin="1.76s" to="M14.5,35.5C14.5,35.5,-48,35.5,-48,35.5" attributeName="d" /><set fill="freeze" dur="0.02s" begin="1.78s" to="M14.5,35.5C14.5,35.5,-48,35.5,-48,35.5" attributeName="d" /><set fill="freeze" dur="0.02s" begin="1.8s" to="M14.5,35.5C14.5,35.5,-48,35.5,-48,35.5" attributeName="d" /><set fill="freeze" dur="0.02s" begin="1.82s" to="M14.5,35.5C14.5,35.5,-48,35.5,-48,35.5" attributeName="d" /><set fill="freeze" dur="0.02s" begin="1.84s" to="M14.5,35.5C14.5,35.5,-48,35.5,-48,35.5" attributeName="d" /><set fill="freeze" dur="0.02s" begin="1.86s" to="M14.5,35.5C14.5,35.5,-48,35.5,-48,35.5" attributeName="d" /><set fill="freeze" dur="0.02s" begin="1.88s" to="M9.866,35.5C-4.607,35.5,-48,35.5,-48,35.5M14.5,35.5" attributeName="d" /><set fill="freeze" dur="0.02s" begin="1.9s" to="M-1.71,35.5C-20.228,35.5,-48,35.5,-48,35.5M14.5,35.5" attributeName="d" /><set fill="freeze" dur="0.02s" begin="1.92s" to="M-16.75,35.5C-32.375,35.5,-48,35.5,-48,35.5M14.5,35.5" attributeName="d" /><set fill="freeze" dur="0.02s" begin="1.94s" to="M-31.79,35.5C-41.052,35.5,-48,35.5,-48,35.5M14.5,35.5" attributeName="d" /><set fill="freeze" dur="0.02s" begin="1.96s" to="M-43.366,35.5C-46.262,35.5,-48,35.5,-48,35.5M14.5,35.5" attributeName="d" /><set fill="freeze" dur="0.02s" begin="1.98s" to="M14.5,35.5" attributeName="d" /></path></g></g><g transform="matrix(1,0,0,1,200,232)" visibility="hidden" id="i24"><animate repeatCount="indefinite" begin="0s" calcMode="discrete" dur="2.78s" values="hidden; visible; hidden; hidden" keyTimes="0; 0.086; 0.252; 1" attributeName="visibility" /><g id="i20" transform="matrix(1,0,0,0.986,-60,-80)"><path stroke-linecap="round" stroke-width="6" stroke="#000000" fill="#cbe1ff" d="M14.5,35.5"><set fill="freeze" dur="0.02s" begin="0.24s" to="M14.5,35.5" attributeName="d" /><set fill="freeze" dur="0.02s" begin="0.26s" to="M14.5,35.5C14.5,35.5,13.522,35.5,11.811,35.5" attributeName="d" /><set fill="freeze" dur="0.02s" begin="0.28s" to="M14.5,35.5C14.5,35.5,10.591,35.5,4.728,35.5" attributeName="d" /><set fill="freeze" dur="0.02s" begin="0.3s" to="M14.5,35.5C14.5,35.5,5.708,35.5,-5.281,35.5" attributeName="d" /><set fill="freeze" dur="0.02s" begin="0.32s" to="M14.5,35.5C14.5,35.5,-1.125,35.5,-16.75,35.5" attributeName="d" /><set fill="freeze" dur="0.02s" begin="0.34s" to="M14.5,35.5C14.5,35.5,-9.909,35.5,-28.219,35.5" attributeName="d" /><set fill="freeze" dur="0.02s" begin="0.36s" to="M14.5,35.5C14.5,35.5,-20.648,35.5,-38.228,35.5" attributeName="d" /><set fill="freeze" dur="0.02s" begin="0.38s" to="M14.5,35.5C14.5,35.5,-33.343,35.5,-45.311,35.5" attributeName="d" /><set fill="freeze" dur="0.02s" begin="0.4s" to="M14.5,35.5C14.5,35.5,-48,35.5,-48,35.5" attributeName="d" /><set fill="freeze" dur="0.02s" begin="0.42s" to="M14.5,35.5C14.5,35.5,-48,35.5,-48,35.5" attributeName="d" /><set fill="freeze" dur="0.02s" begin="0.44s" to="M14.5,35.5C14.5,35.5,-48,35.5,-48,35.5" attributeName="d" /><set fill="freeze" dur="0.02s" begin="0.46s" to="M14.5,35.5C14.5,35.5,-48,35.5,-48,35.5" attributeName="d" /><set fill="freeze" dur="0.02s" begin="0.48s" to="M14.5,35.5C14.5,35.5,-48,35.5,-48,35.5" attributeName="d" /><set fill="freeze" dur="0.02s" begin="0.5s" to="M14.5,35.5C14.5,35.5,-48,35.5,-48,35.5" attributeName="d" /><set fill="freeze" dur="0.02s" begin="0.52s" to="M9.866,35.5C-4.607,35.5,-48,35.5,-48,35.5M14.5,35.5" attributeName="d" /><set fill="freeze" dur="0.02s" begin="0.54s" to="M-1.71,35.5C-20.228,35.5,-48,35.5,-48,35.5M14.5,35.5" attributeName="d" /><set fill="freeze" dur="0.02s" begin="0.56s" to="M-16.75,35.5C-32.375,35.5,-48,35.5,-48,35.5M14.5,35.5" attributeName="d" /><set fill="freeze" dur="0.02s" begin="0.58s" to="M-31.79,35.5C-41.052,35.5,-48,35.5,-48,35.5M14.5,35.5" attributeName="d" /><set fill="freeze" dur="0.02s" begin="0.6s" to="M-43.366,35.5C-46.262,35.5,-48,35.5,-48,35.5M14.5,35.5" attributeName="d" /><set fill="freeze" dur="0.02s" begin="0.62s" to="M14.5,35.5" attributeName="d" /></path></g></g><g transform="matrix(1,0,0,1,256,255)" visibility="hidden" id="i25"><animate repeatCount="indefinite" begin="0s" calcMode="discrete" dur="2.78s" values="hidden; visible; hidden; hidden" keyTimes="0; 0.496; 0.662; 1" attributeName="visibility" /><g id="i20" transform="matrix(1,0,0,0.986,-60,-80)"><path stroke-linecap="round" stroke-width="6" stroke="#000000" fill="#cbe1ff" d="M14.5,35.5"><set fill="freeze" dur="0.02s" begin="1.38s" to="M14.5,35.5" attributeName="d" /><set fill="freeze" dur="0.02s" begin="1.4s" to="M14.5,35.5C14.5,35.5,13.522,35.5,11.811,35.5" attributeName="d" /><set fill="freeze" dur="0.02s" begin="1.42s" to="M14.5,35.5C14.5,35.5,10.591,35.5,4.728,35.5" attributeName="d" /><set fill="freeze" dur="0.02s" begin="1.44s" to="M14.5,35.5C14.5,35.5,5.708,35.5,-5.281,35.5" attributeName="d" /><set fill="freeze" dur="0.02s" begin="1.46s" to="M14.5,35.5C14.5,35.5,-1.125,35.5,-16.75,35.5" attributeName="d" /><set fill="freeze" dur="0.02s" begin="1.48s" to="M14.5,35.5C14.5,35.5,-9.909,35.5,-28.219,35.5" attributeName="d" /><set fill="freeze" dur="0.02s" begin="1.5s" to="M14.5,35.5C14.5,35.5,-20.648,35.5,-38.228,35.5" attributeName="d" /><set fill="freeze" dur="0.02s" begin="1.52s" to="M14.5,35.5C14.5,35.5,-33.343,35.5,-45.311,35.5" attributeName="d" /><set fill="freeze" dur="0.02s" begin="1.54s" to="M14.5,35.5C14.5,35.5,-48,35.5,-48,35.5" attributeName="d" /><set fill="freeze" dur="0.02s" begin="1.56s" to="M14.5,35.5C14.5,35.5,-48,35.5,-48,35.5" attributeName="d" /><set fill="freeze" dur="0.02s" begin="1.58s" to="M14.5,35.5C14.5,35.5,-48,35.5,-48,35.5" attributeName="d" /><set fill="freeze" dur="0.02s" begin="1.6s" to="M14.5,35.5C14.5,35.5,-48,35.5,-48,35.5" attributeName="d" /><set fill="freeze" dur="0.02s" begin="1.62s" to="M14.5,35.5C14.5,35.5,-48,35.5,-48,35.5" attributeName="d" /><set fill="freeze" dur="0.02s" begin="1.64s" to="M14.5,35.5C14.5,35.5,-48,35.5,-48,35.5" attributeName="d" /><set fill="freeze" dur="0.02s" begin="1.66s" to="M9.866,35.5C-4.607,35.5,-48,35.5,-48,35.5M14.5,35.5" attributeName="d" /><set fill="freeze" dur="0.02s" begin="1.68s" to="M-1.71,35.5C-20.228,35.5,-48,35.5,-48,35.5M14.5,35.5" attributeName="d" /><set fill="freeze" dur="0.02s" begin="1.7s" to="M-16.75,35.5C-32.375,35.5,-48,35.5,-48,35.5M14.5,35.5" attributeName="d" /><set fill="freeze" dur="0.02s" begin="1.72s" to="M-31.79,35.5C-41.052,35.5,-48,35.5,-48,35.5M14.5,35.5" attributeName="d" /><set fill="freeze" dur="0.02s" begin="1.74s" to="M-43.366,35.5C-46.262,35.5,-48,35.5,-48,35.5M14.5,35.5" attributeName="d" /><set fill="freeze" dur="0.02s" begin="1.76s" to="M14.5,35.5" attributeName="d" /></path></g></g><g transform="matrix(1,0,0,1,229,235)" visibility="hidden" id="i26"><animate repeatCount="indefinite" begin="0s" calcMode="discrete" dur="2.78s" values="hidden; visible; hidden; hidden" keyTimes="0; 0.77; 0.935; 1" attributeName="visibility" /><g id="i20" transform="matrix(1,0,0,0.986,-60,-80)"><path stroke-linecap="round" stroke-width="6" stroke="#000000" fill="#cbe1ff" d="M14.5,35.5"><set fill="freeze" dur="0.02s" begin="2.14s" to="M14.5,35.5" attributeName="d" /><set fill="freeze" dur="0.02s" begin="2.16s" to="M14.5,35.5C14.5,35.5,13.522,35.5,11.811,35.5" attributeName="d" /><set fill="freeze" dur="0.02s" begin="2.18s" to="M14.5,35.5C14.5,35.5,10.591,35.5,4.728,35.5" attributeName="d" /><set fill="freeze" dur="0.02s" begin="2.2s" to="M14.5,35.5C14.5,35.5,5.708,35.5,-5.281,35.5" attributeName="d" /><set fill="freeze" dur="0.02s" begin="2.22s" to="M14.5,35.5C14.5,35.5,-1.125,35.5,-16.75,35.5" attributeName="d" /><set fill="freeze" dur="0.02s" begin="2.24s" to="M14.5,35.5C14.5,35.5,-9.909,35.5,-28.219,35.5" attributeName="d" /><set fill="freeze" dur="0.02s" begin="2.26s" to="M14.5,35.5C14.5,35.5,-20.648,35.5,-38.228,35.5" attributeName="d" /><set fill="freeze" dur="0.02s" begin="2.28s" to="M14.5,35.5C14.5,35.5,-33.343,35.5,-45.311,35.5" attributeName="d" /><set fill="freeze" dur="0.02s" begin="2.3s" to="M14.5,35.5C14.5,35.5,-48,35.5,-48,35.5" attributeName="d" /><set fill="freeze" dur="0.02s" begin="2.32s" to="M14.5,35.5C14.5,35.5,-48,35.5,-48,35.5" attributeName="d" /><set fill="freeze" dur="0.02s" begin="2.34s" to="M14.5,35.5C14.5,35.5,-48,35.5,-48,35.5" attributeName="d" /><set fill="freeze" dur="0.02s" begin="2.36s" to="M14.5,35.5C14.5,35.5,-48,35.5,-48,35.5" attributeName="d" /><set fill="freeze" dur="0.02s" begin="2.38s" to="M14.5,35.5C14.5,35.5,-48,35.5,-48,35.5" attributeName="d" /><set fill="freeze" dur="0.02s" begin="2.4s" to="M14.5,35.5C14.5,35.5,-48,35.5,-48,35.5" attributeName="d" /><set fill="freeze" dur="0.02s" begin="2.42s" to="M9.866,35.5C-4.607,35.5,-48,35.5,-48,35.5M14.5,35.5" attributeName="d" /><set fill="freeze" dur="0.02s" begin="2.44s" to="M-1.71,35.5C-20.228,35.5,-48,35.5,-48,35.5M14.5,35.5" attributeName="d" /><set fill="freeze" dur="0.02s" begin="2.46s" to="M-16.75,35.5C-32.375,35.5,-48,35.5,-48,35.5M14.5,35.5" attributeName="d" /><set fill="freeze" dur="0.02s" begin="2.48s" to="M-31.79,35.5C-41.052,35.5,-48,35.5,-48,35.5M14.5,35.5" attributeName="d" /><set fill="freeze" dur="0.02s" begin="2.5s" to="M-43.366,35.5C-46.262,35.5,-48,35.5,-48,35.5M14.5,35.5" attributeName="d" /><set fill="freeze" dur="0.02s" begin="2.52s" to="M14.5,35.5" attributeName="d" /></path></g></g><g transform="matrix(1,0,0,1,182,257)" visibility="hidden" id="i27"><animate repeatCount="indefinite" begin="0s" calcMode="discrete" dur="2.78s" values="hidden; visible; hidden; hidden" keyTimes="0; 0.82; 0.986; 1" attributeName="visibility" /><g id="i20" transform="matrix(1,0,0,0.986,-60,-80)"><path stroke-linecap="round" stroke-width="6" stroke="#000000" fill="#000000" d="M14.5,35.5"><set fill="freeze" dur="0.02s" begin="2.28s" to="M14.5,35.5" attributeName="d" /><set fill="freeze" dur="0.02s" begin="2.3s" to="M14.5,35.5C14.5,35.5,13.522,35.5,11.811,35.5" attributeName="d" /><set fill="freeze" dur="0.02s" begin="2.32s" to="M14.5,35.5C14.5,35.5,10.591,35.5,4.728,35.5" attributeName="d" /><set fill="freeze" dur="0.02s" begin="2.34s" to="M14.5,35.5C14.5,35.5,5.708,35.5,-5.281,35.5" attributeName="d" /><set fill="freeze" dur="0.02s" begin="2.36s" to="M14.5,35.5C14.5,35.5,-1.125,35.5,-16.75,35.5" attributeName="d" /><set fill="freeze" dur="0.02s" begin="2.38s" to="M14.5,35.5C14.5,35.5,-9.909,35.5,-28.219,35.5" attributeName="d" /><set fill="freeze" dur="0.02s" begin="2.4s" to="M14.5,35.5C14.5,35.5,-20.648,35.5,-38.228,35.5" attributeName="d" /><set fill="freeze" dur="0.02s" begin="2.42s" to="M14.5,35.5C14.5,35.5,-33.343,35.5,-45.311,35.5" attributeName="d" /><set fill="freeze" dur="0.02s" begin="2.44s" to="M14.5,35.5C14.5,35.5,-48,35.5,-48,35.5" attributeName="d" /><set fill="freeze" dur="0.02s" begin="2.46s" to="M14.5,35.5C14.5,35.5,-48,35.5,-48,35.5" attributeName="d" /><set fill="freeze" dur="0.02s" begin="2.48s" to="M14.5,35.5C14.5,35.5,-48,35.5,-48,35.5" attributeName="d" /><set fill="freeze" dur="0.02s" begin="2.5s" to="M14.5,35.5C14.5,35.5,-48,35.5,-48,35.5" attributeName="d" /><set fill="freeze" dur="0.02s" begin="2.52s" to="M14.5,35.5C14.5,35.5,-48,35.5,-48,35.5" attributeName="d" /><set fill="freeze" dur="0.02s" begin="2.54s" to="M14.5,35.5C14.5,35.5,-48,35.5,-48,35.5" attributeName="d" /><set fill="freeze" dur="0.02s" begin="2.56s" to="M9.866,35.5C-4.607,35.5,-48,35.5,-48,35.5M14.5,35.5" attributeName="d" /><set fill="freeze" dur="0.02s" begin="2.58s" to="M-1.71,35.5C-20.228,35.5,-48,35.5,-48,35.5M14.5,35.5" attributeName="d" /><set fill="freeze" dur="0.02s" begin="2.6s" to="M-16.75,35.5C-32.375,35.5,-48,35.5,-48,35.5M14.5,35.5" attributeName="d" /><set fill="freeze" dur="0.02s" begin="2.62s" to="M-31.79,35.5C-41.052,35.5,-48,35.5,-48,35.5M14.5,35.5" attributeName="d" /><set fill="freeze" dur="0.02s" begin="2.64s" to="M-43.366,35.5C-46.262,35.5,-48,35.5,-48,35.5M14.5,35.5" attributeName="d" /><set fill="freeze" dur="0.02s" begin="2.66s" to="M14.5,35.5" attributeName="d" /></path></g></g></svg>
